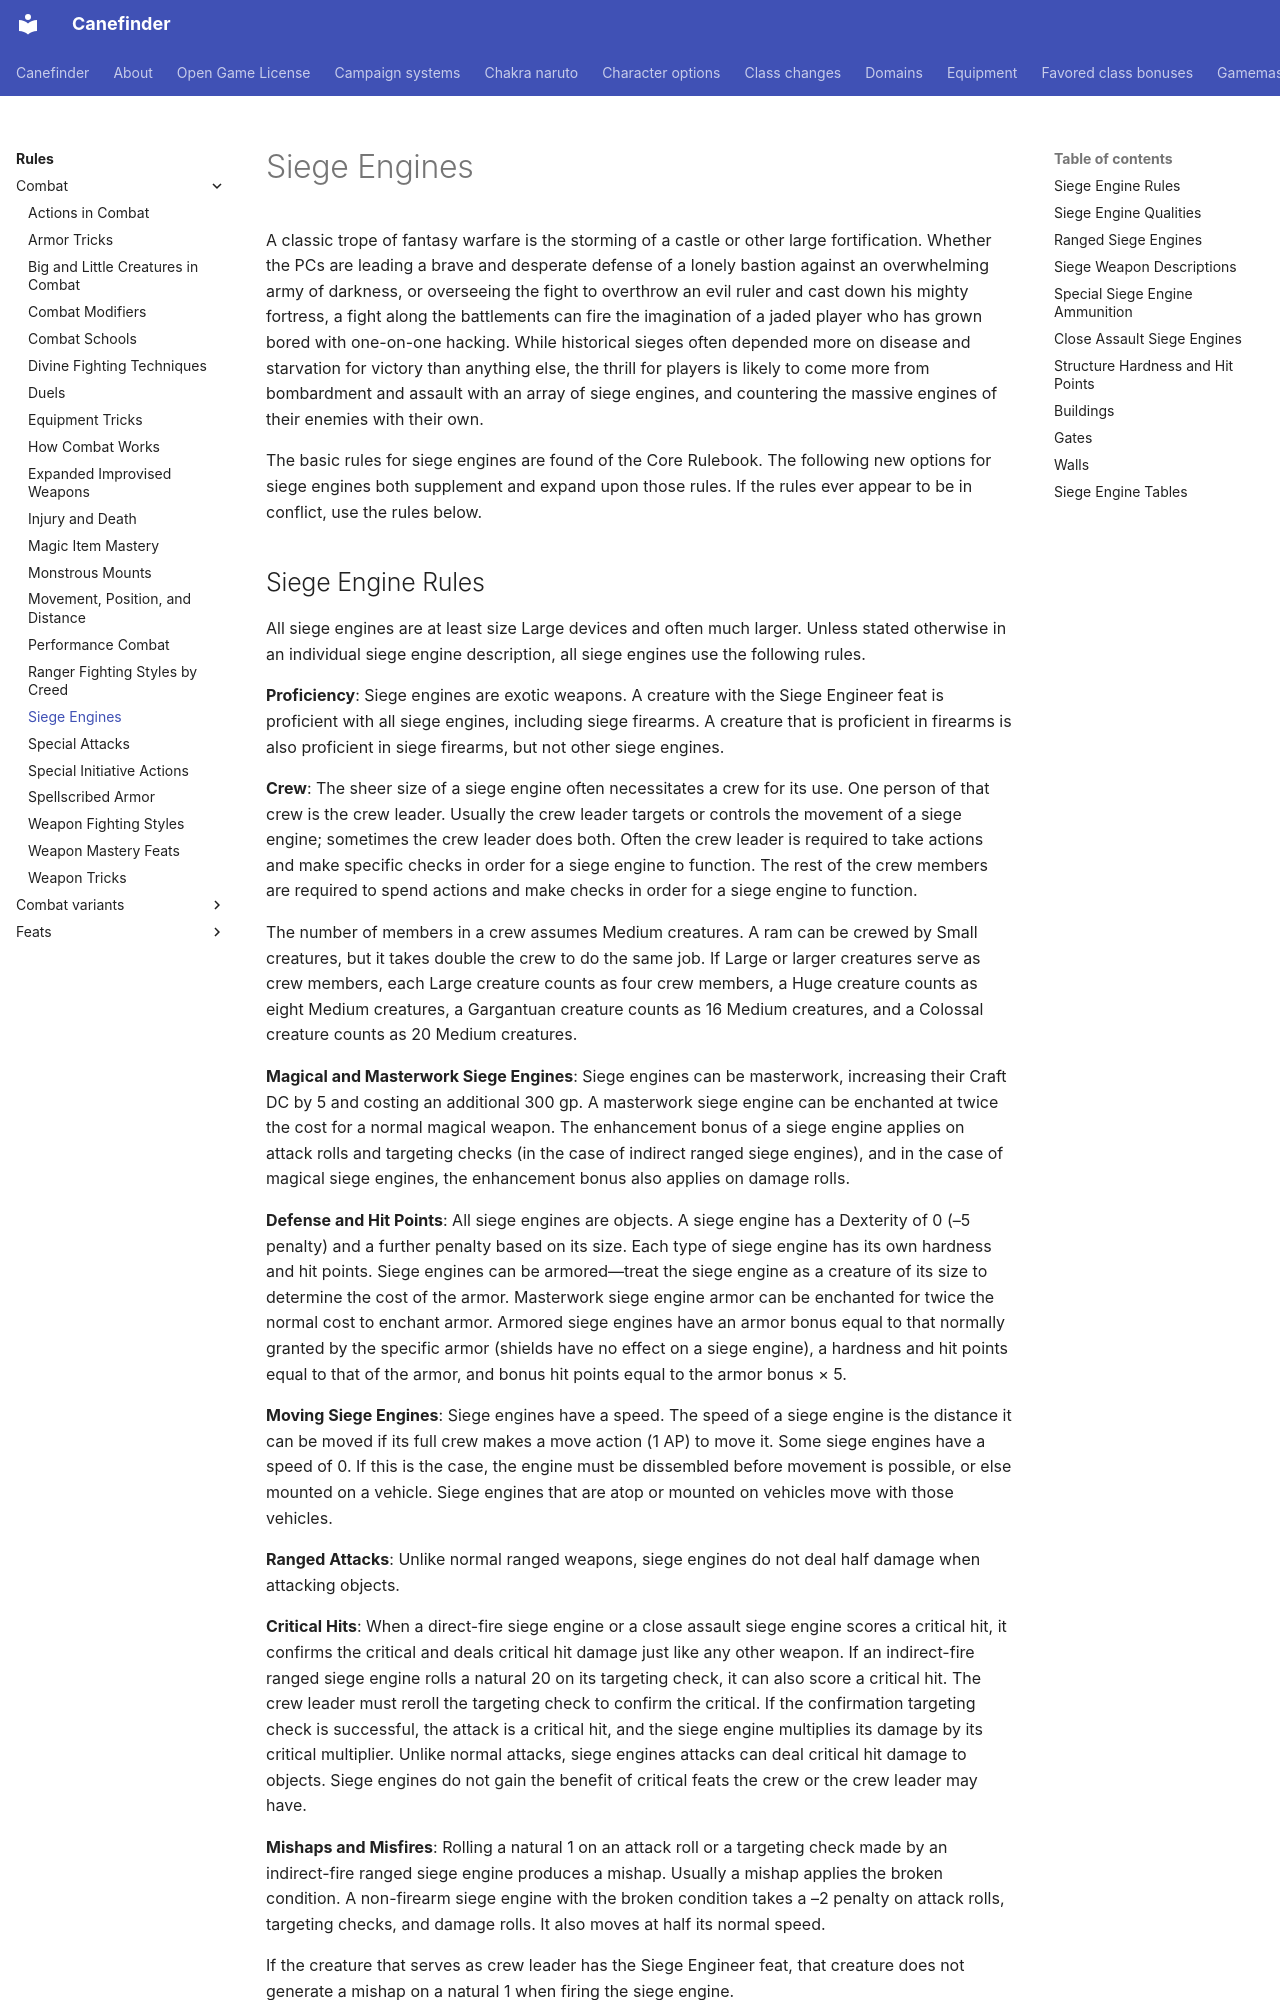

repository: canefinderhouserules/Canefinderhouserules · page: rules/combat/siege-engines/index.html · generator: mkdocs

# Siege Engines

A classic trope of fantasy warfare is the storming of a castle or other large fortification. Whether the PCs are leading a brave and desperate defense of a lonely bastion against an overwhelming army of darkness, or overseeing the fight to overthrow an evil ruler and cast down his mighty fortress, a fight along the battlements can fire the imagination of a jaded player who has grown bored with one-on-one hacking. While historical sieges often depended more on disease and starvation for victory than anything else, the thrill for players is likely to come more from bombardment and assault with an array of siege engines, and countering the massive engines of their enemies with their own.

The basic rules for siege engines are found of the Core Rulebook. The following new options for siege engines both supplement and expand upon those rules. If the rules ever appear to be in conflict, use the rules below.
